Dataset: Dataset_crop (GitHub, tapan0p/Brain-Tumor-Classification). Classes: glioma, meningioma, no tumor, pituitary tumor.

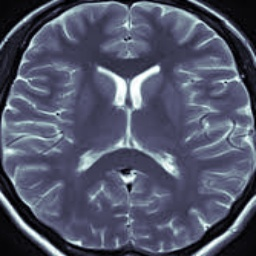
Label: no tumor

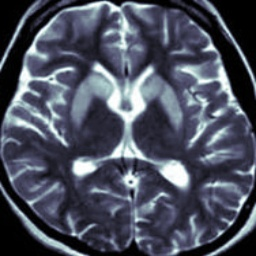
Label: no tumor

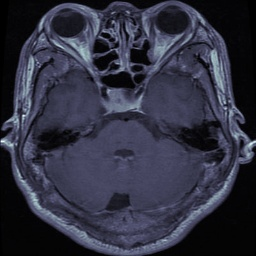
Label: pituitary tumor

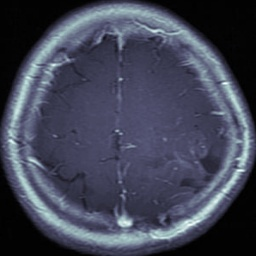
Label: glioma

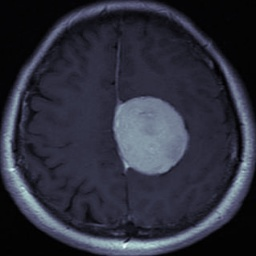
Label: meningioma

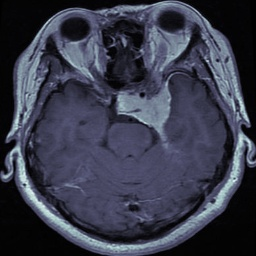
Label: meningioma
